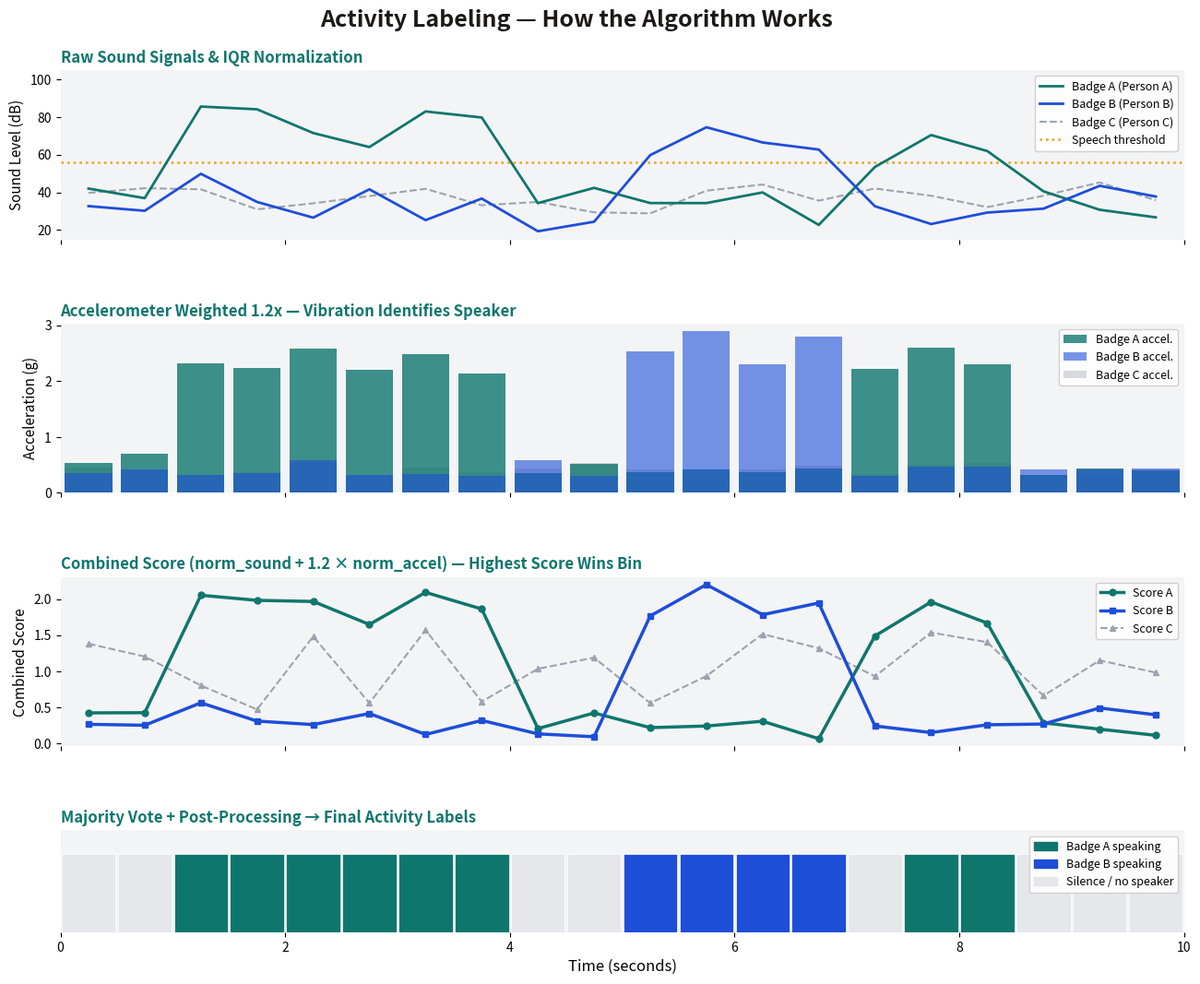

This figure's Python source:
"""
Generate activity_labeling_illustration.png
A signal-level diagram showing how the auto-labeler works.
Run:  python make_labeling_illustration.py
"""

import matplotlib
matplotlib.use("Agg")
import matplotlib.pyplot as plt
import matplotlib.patches as mpatches
import numpy as np

np.random.seed(42)

FIG_BG  = "#FFFFFF"
TEAL    = "#0F766E"
AMBER   = "#F59E0B"
RED     = "#DC2626"
BLUE    = "#1D4ED8"
GRAY    = "#9CA3AF"
LGRAY   = "#F3F4F6"

# ── Simulate time axis (10 seconds, 500ms bins) ───────────────────────────────
t = np.arange(0, 10.0, 0.5)   # 20 bins

# Badge A: speaks from t=1 to t=4, and t=7 to t=8.5
# Badge B: speaks from t=5 to t=7
# Badge C: background noise throughout

def make_signal(t, speech_windows, base=40, speech_boost=30, noise=8):
    sig = base + np.random.randn(len(t)) * noise
    for (start, end) in speech_windows:
        mask = (t >= start) & (t < end)
        sig[mask] += speech_boost + np.random.randn(mask.sum()) * 5
    return np.clip(sig, 0, 100)

sound_A = make_signal(t, [(1.0, 4.0), (7.0, 8.5)], base=38, speech_boost=35)
sound_B = make_signal(t, [(5.0, 7.0)],              base=35, speech_boost=32)
sound_C = make_signal(t, [],                         base=36, speech_boost=0, noise=6)

# Accelerometer: spikes when that badge's wearer is speaking
def make_accel(t, speech_windows, base=0.3, spike=1.8, noise=0.15):
    sig = base + np.abs(np.random.randn(len(t))) * noise
    for (start, end) in speech_windows:
        mask = (t >= start) & (t < end)
        sig[mask] += spike + np.abs(np.random.randn(mask.sum())) * 0.3
    return sig

accel_A = make_accel(t, [(1.0, 4.0), (7.0, 8.5)])
accel_B = make_accel(t, [(5.0, 7.0)])
accel_C = make_accel(t, [])

# Combined score (norm_sound + 1.2 * norm_accel) — simplified
def norm(x): return (x - x.min()) / (x.max() - x.min() + 1e-9)

score_A = norm(sound_A) + 1.2 * norm(accel_A)
score_B = norm(sound_B) + 1.2 * norm(accel_B)
score_C = norm(sound_C) + 1.2 * norm(accel_C)

# Winner per bin
winner = np.argmax(np.stack([score_A, score_B, score_C], axis=0), axis=0)

# Rolling threshold on badge A sound (1s mean vs 60s baseline ~ use global mean)
baseline = np.mean(sound_A)
roll_mean = np.convolve(sound_A, np.ones(2)/2, mode='same')
speech_present_A = roll_mean > baseline * 1.08

# Final label for Badge A: winner==0 and speech present
label_A = (winner == 0) & speech_present_A
label_B = (winner == 1)
label_C = (winner == 2) & ~speech_present_A   # C never really wins cleanly

# ── Plot ─────────────────────────────────────────────────────────────────────
fig, axes = plt.subplots(4, 1, figsize=(14, 11),
                         gridspec_kw={"height_ratios": [2, 2, 2, 1.2]})
fig.patch.set_facecolor(FIG_BG)
fig.subplots_adjust(hspace=0.55, left=0.10, right=0.97, top=0.91, bottom=0.06)

fig.suptitle("Activity Labeling — How the Algorithm Works",
             fontsize=18, fontweight="bold", color="#1C1917", y=0.97)

t_mid = t + 0.25   # centre of each bin for bar plots

# ── Panel 1: Sound signals ────────────────────────────────────────────────────
ax = axes[0]
ax.set_facecolor(LGRAY)
ax.plot(t_mid, sound_A, color=TEAL,  lw=2,   label="Badge A (Person A)", zorder=3)
ax.plot(t_mid, sound_B, color=BLUE,  lw=2,   label="Badge B (Person B)", zorder=3)
ax.plot(t_mid, sound_C, color=GRAY,  lw=1.5, label="Badge C (Person C)", zorder=2, linestyle="--")
ax.axhline(baseline * 1.08, color=AMBER, lw=1.8, linestyle=":", label="Speech threshold")
ax.set_ylabel("Sound Level (dB)", fontsize=11)
ax.set_title("Raw Sound Signals & IQR Normalization", fontsize=12, fontweight="bold", color=TEAL, loc="left")
ax.legend(loc="upper right", fontsize=9, framealpha=0.9)
ax.set_xlim(0, 10)
ax.set_ylim(15, 105)
ax.tick_params(labelbottom=False)
for spine in ax.spines.values(): spine.set_visible(False)

# ── Panel 2: Accelerometer signals ───────────────────────────────────────────
ax = axes[1]
ax.set_facecolor(LGRAY)
ax.bar(t_mid, accel_A, width=0.42, color=TEAL, alpha=0.8, label="Badge A accel.", zorder=3)
ax.bar(t_mid, accel_B, width=0.42, color=BLUE, alpha=0.6, label="Badge B accel.", zorder=3)
ax.bar(t_mid, accel_C, width=0.42, color=GRAY, alpha=0.4, label="Badge C accel.", zorder=2)
ax.set_ylabel("Acceleration (g)", fontsize=11)
ax.set_title("Accelerometer Weighted 1.2x — Vibration Identifies Speaker", fontsize=12, fontweight="bold", color=TEAL, loc="left")
ax.legend(loc="upper right", fontsize=9, framealpha=0.9)
ax.set_xlim(0, 10)
ax.tick_params(labelbottom=False)
for spine in ax.spines.values(): spine.set_visible(False)

# ── Panel 3: Combined scores ──────────────────────────────────────────────────
ax = axes[2]
ax.set_facecolor(LGRAY)
ax.plot(t_mid, score_A, color=TEAL, lw=2.5, marker="o", ms=5, label="Score A", zorder=4)
ax.plot(t_mid, score_B, color=BLUE, lw=2.5, marker="s", ms=5, label="Score B", zorder=4)
ax.plot(t_mid, score_C, color=GRAY, lw=1.5, marker="^", ms=4, label="Score C", zorder=3, linestyle="--")
ax.set_ylabel("Combined Score", fontsize=11)
ax.set_title("Combined Score (norm_sound + 1.2 × norm_accel) — Highest Score Wins Bin", fontsize=12, fontweight="bold", color=TEAL, loc="left")
ax.legend(loc="upper right", fontsize=9, framealpha=0.9)
ax.set_xlim(0, 10)
ax.tick_params(labelbottom=False)
for spine in ax.spines.values(): spine.set_visible(False)

# ── Panel 4: Final labels ─────────────────────────────────────────────────────
ax = axes[3]
ax.set_facecolor(LGRAY)

colors_map = {0: TEAL, 1: BLUE, 2: GRAY}
labels_map = {0: "Badge A active", 1: "Badge B active", 2: "No clear speaker"}

for j, bin_t in enumerate(t):
    if label_A[j]:
        col = TEAL
    elif label_B[j]:
        col = BLUE
    else:
        col = "#E5E7EB"
    ax.bar(t_mid[j], 1, width=0.48, color=col, edgecolor="white", linewidth=0.5, zorder=3)

ax.set_yticks([])
ax.set_xlim(0, 10)
ax.set_ylim(0, 1.3)
ax.set_xlabel("Time (seconds)", fontsize=12)
ax.set_title("Majority Vote + Post-Processing → Final Activity Labels", fontsize=12, fontweight="bold", color=TEAL, loc="left")
for spine in ax.spines.values(): spine.set_visible(False)

# Legend for labels panel
patch_A = mpatches.Patch(color=TEAL,      label="Badge A speaking")
patch_B = mpatches.Patch(color=BLUE,      label="Badge B speaking")
patch_N = mpatches.Patch(color="#E5E7EB", label="Silence / no speaker")
ax.legend(handles=[patch_A, patch_B, patch_N], loc="upper right", fontsize=9, framealpha=0.9)

plt.savefig("activity_labeling_illustration.png", dpi=200,
            bbox_inches="tight", facecolor=FIG_BG)
print("Saved activity_labeling_illustration.png")
